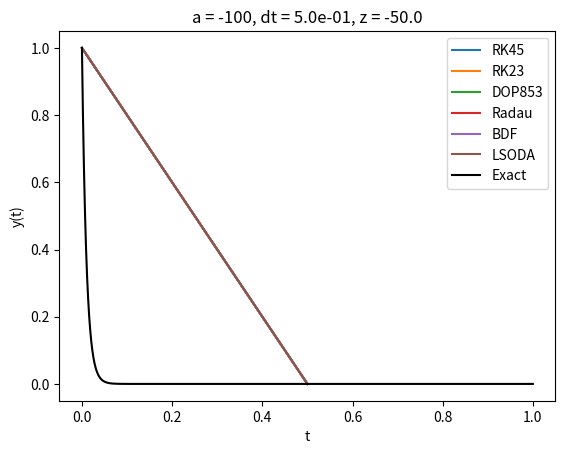

Write Python code to recreate this figure. (Note: this script raises an exception after producing the figure.)
import numpy as np
import matplotlib.pyplot as plt
from scipy.integrate import solve_ivp

a = -100

# Initial condition
y0 = np.array([1]) # molecules/cm^3


# Define the RHS of the ODE
def rhs(t: int , y: list[float]) -> np.array:
    return np.array([
        a * y[0]
    ])
    
# Time span
t_span = (0, 1) # seconds
# timestep
k = dt = 5e-1 # seconds
t_eval = np.arange(t_span[0], t_span[1], dt) # create the time vector for evaluation

########################
f'''Analysis convergence'''
z = a *k
########################

# Define the exact solution
def y_exact(t,y0):
    return y0*np.exp(a*t)

solver_names = ['RK45', 'RK23', 'DOP853', 'Radau', 'BDF', 'LSODA']


if __name__ == "__main__":


    t_fe = np.arange(t_span[0],t_span[1],1e-4)
    y_exact_vals = y_exact(t_fe, y0)

    #plot
    plt.figure()
    for i in range(len(solver_names)):
        solver_name = solver_names[i]
        solver = solve_ivp(rhs, t_span, y0, method=solver_name, t_eval=t_eval)
        plt.plot(solver.t, solver.y[0], label=solver_name) # plot the solution for the current solver

    plt.plot(t_fe, y_exact_vals, 'k-', label='Exact')
    plt.legend()
    plt.xlabel('t')
    plt.ylabel('y(t)')
    plt.title(f'a = {a}, dt = {dt:.1e}, z = {z}')
    plt.savefig(f'solution1_dt={dt:.1e}.png')
    plt.show()






    

    plt.plot(np.arange(ode.n_steps+1) * dt, ode.sol[:,0], label=solver)
    plt.plot(t_fe, y_exact_vals, 'k-', label='Exact')
    plt.legend()
    plt.xlabel('t')
    plt.ylabel('y(t)')
    plt.title(f'a = {a}, k = {k}, |1+z| = {abs(1+z)}')
    
    plt.savefig(f'solution1_k={k:1.0e}.png')
    plt.show()